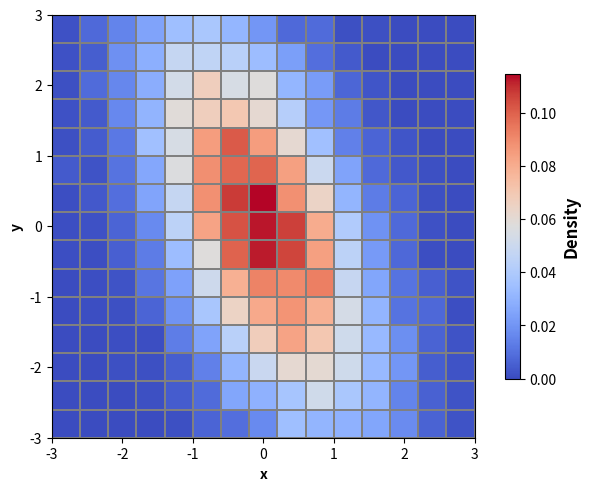

Here is the Python script that generated this plot:
# 导入 matplotlib 和 numpy 包
import matplotlib.pyplot as plt
import numpy as np

# 随机数种子
np.random.seed(19680801)
# 数据点数量
N = 1 << 14

x = np.random.randn(N)
y = -1.0 * x + 1.5 * np.random.randn(N)

# 用于统计样本分布的区间
bins = (np.linspace(-3, 3, 16), np.linspace(-3, 3, 16))

# 生成图形对象 fig 和 子图对象 ax，使用约束布局避免重叠
fig, ax = plt.subplots(constrained_layout=True)
ax.set_aspect("equal")

# 调用坐标系对象 ax 的 hist2d 方法，绘制分布直方图
# 参数详见 https://www.wolai.com/matplotlib/wws2ouM2QwfkpoA3toYSqB
h, xedges, yedges, pc = ax.hist2d(
    x, y, bins=bins, density=True, cmap="coolwarm", lw=0.05, edgecolor="gray"
)

# 添加颜色条
cbar = fig.colorbar(pc, shrink=0.72, pad=0.05)
cbar.set_label("Density", fontsize=12, fontweight="bold")

# 设置 x 轴和 y 轴的轴标签，加粗显示
ax.set_xlabel("x", fontweight="bold")
ax.set_ylabel("y", fontweight="bold")

# 保存图片
# plt.savefig('./二维直方图.png', dpi=300)

# 显示图像
plt.show()